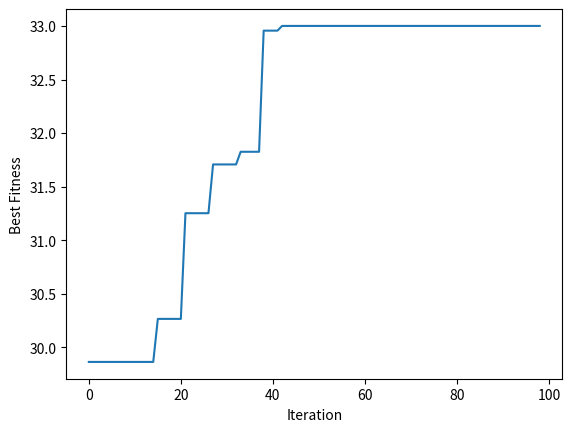

Python code for this plot:
import numpy as np
import matplotlib.pyplot as plt

# Knapsack Problem
def knapsack_fitness(x, weights, values, capacity):
    total_weight = np.sum(x * weights)
    total_value = np.sum(x * values)
    if total_weight > capacity:
        #Toplam ağırlık kapasiteyi aştığında direkt çözümü sıfır yapıp katmamak yerine birim başına düşen değer hesaplayıp en vasat olan eşyayı çıkarabilirdik.
        fitness = 0
    else:
        fitness = total_value
    return fitness

# Boundary Handling / sınır işleme
def bound(x):
    return np.clip(x, 0, 1)

# Problem Information / problem bilgileri
weights = np.array([1, 2, 3, 4, 5, 10, 6, 7, 6, 5, 5, 2])  # Weight of each item / Her bir eşyanın ağırlığı
values = np.array([5, 4, 3, 2, 1, 8, 5, 6, 5, 4, 4, 3])  # Value of each item / Her bir eşyanın değeri
capacity = 30  # Knapsack capacity / Çantanın kapasitesi

# Algorithm Parameters / Algoritmanın Parametreleri
MaxIteration = 100
Cr_Number = 10

# Initialization / Başlatma
#0 ile 2 arasında (0-1) kristal sayısı kadar satır ağırlık dizisi kadar sutün
Crystal = np.random.randint(0, 2, size=(Cr_Number, len(weights)))
Fun_eval = np.zeros(Cr_Number)

for i in range(Cr_Number):
    Fun_eval[i] = knapsack_fitness(Crystal[i, :], weights, values, capacity)

# The best Crystal / En iyi kristal
idbest = np.argmax(Fun_eval)
Crb = Crystal[idbest, :]

# Number of Function Evaluations / Fonksiyon değerlendirme sayısı
Eval_Number = Cr_Number

# Search Process / Arama işlemi(süreci)
Iter = 0
Conv_History = np.zeros(MaxIteration)

while Iter < MaxIteration:
    for i in range(Cr_Number):
        # Generate New Crystals / Yeni kristalleri üretme
        Crmain = Crystal[np.random.permutation(Cr_Number)[0], :]
        RandNumber = np.random.permutation(Cr_Number)[0]
        RandSelectCrystal = np.random.permutation(Cr_Number)[:RandNumber]
        if len(RandSelectCrystal) != 1 :
            Fc = np.mean(Crystal[RandSelectCrystal, :], axis=0) 
        else:
            Fc = Crystal[RandSelectCrystal[0], :]

        r, r1, r2, r3 = 2 * np.random.rand(4) - 1

        # New Crystals / Yeni Kristaller
        NewCrystal = np.zeros((4, len(weights)))
        NewCrystal[0, :] = bound(Crystal[i, :] + r * Crmain)
        NewCrystal[1, :] = bound(Crystal[i, :] + r1 * Crmain + r2 * Crb)
        NewCrystal[2, :] = bound(Crystal[i, :] + r1 * Crmain + r2 * Fc)
        NewCrystal[3, :] = bound(Crystal[i, :] + r1 * Crmain + r2 * Crb + r3 * Fc)

        for i2 in range(4):
            # Evaluating New Crystals / Yeni kristallerin değerlendirilmesi
            Fun_evalNew = knapsack_fitness(NewCrystal[i2, :], weights, values, capacity)
            # Updating the Crystals / fitness değere göre kristallerin güncellenmesi
            if Fun_evalNew > Fun_eval[i]:
                Fun_eval[i] = Fun_evalNew
                Crystal[i, :] = NewCrystal[i2, :]
            # fonksiyon değerlendirme sayısı güncelleme
            Eval_Number += 1
    
    #Değerlendirilen kristalde çözümün fitness değeri
    #print(Fun_evalNew)
    
    # Her bir iterasyonda kristal çözümleri 
    idrandom = np.argwhere(Fun_eval)
    Crsolution = Crystal[idrandom,:]
    #print("Solution      :",Crsolution)
    
    #En iyi kristal
    #iterasyondaki en iyi fitness değerine sahip çözümü al
    idbest = np.argmax(Fun_eval)
    Crb = Crystal[idbest, :]
    BestCr = Crb
    Conv_History[Iter] = Fun_eval[idbest]
    #iterasyon değerlendirme
    print("Iteration",str(Iter) ,"Best Fitness =" ,str(Conv_History[Iter]))
    print("Best Solution :",BestCr)
    Iter += 1

Conv_History = Conv_History[1:Iter]

# Plot Convergence History / Yakınsama geçmişi grafiği çizdirme
plt.plot(Conv_History)
plt.xlabel('Iteration')
plt.ylabel('Best Fitness')
plt.show()
